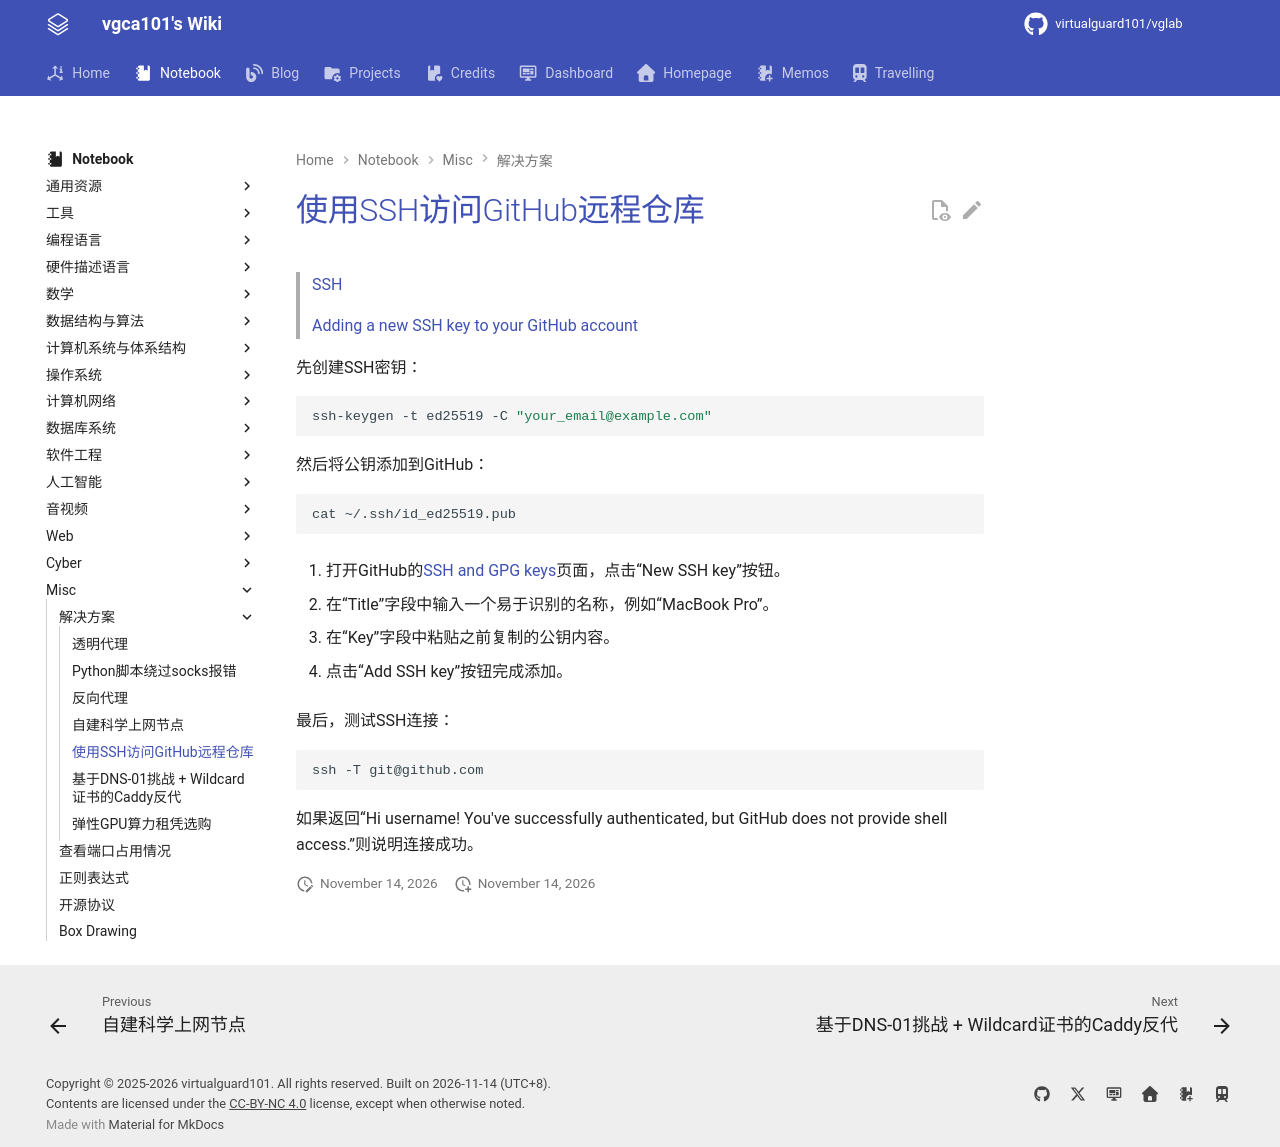

repository: virtualguard101/wiki · page: note/misc/使用SSH访问GitHub远程仓库/index.html · generator: mkdocs

---
date: 2025-10-20 23:41:43
title: 使用SSH访问GitHub远程仓库
permalink:
publish: true
tags:
  - 解决方案
---

# 使用SSH访问GitHub远程仓库

> [SSH](../tools/远程服务器使用基础.md)
>
> [Adding a new SSH key to your GitHub account](https://docs.github.com/en/authentication/connecting-to-github-with-ssh/adding-a-new-ssh-key-to-your-github-account)

先创建SSH密钥：
```bash
ssh-keygen -t ed25519 -C "your_email@example.com"
```

然后将公钥添加到GitHub：

```bash
cat ~/.ssh/id_ed25519.pub
```

1. 打开GitHub的[SSH and GPG keys](https://github.com/settings/ssh/new)页面，点击“New SSH key”按钮。

2. 在“Title”字段中输入一个易于识别的名称，例如“MacBook Pro”。

3. 在“Key”字段中粘贴之前复制的公钥内容。

4. 点击“Add SSH key”按钮完成添加。

最后，测试SSH连接：
```bash
ssh -T git@github.com
```

如果返回“Hi username! You've successfully authenticated, but GitHub does not provide shell access.”则说明连接成功。
